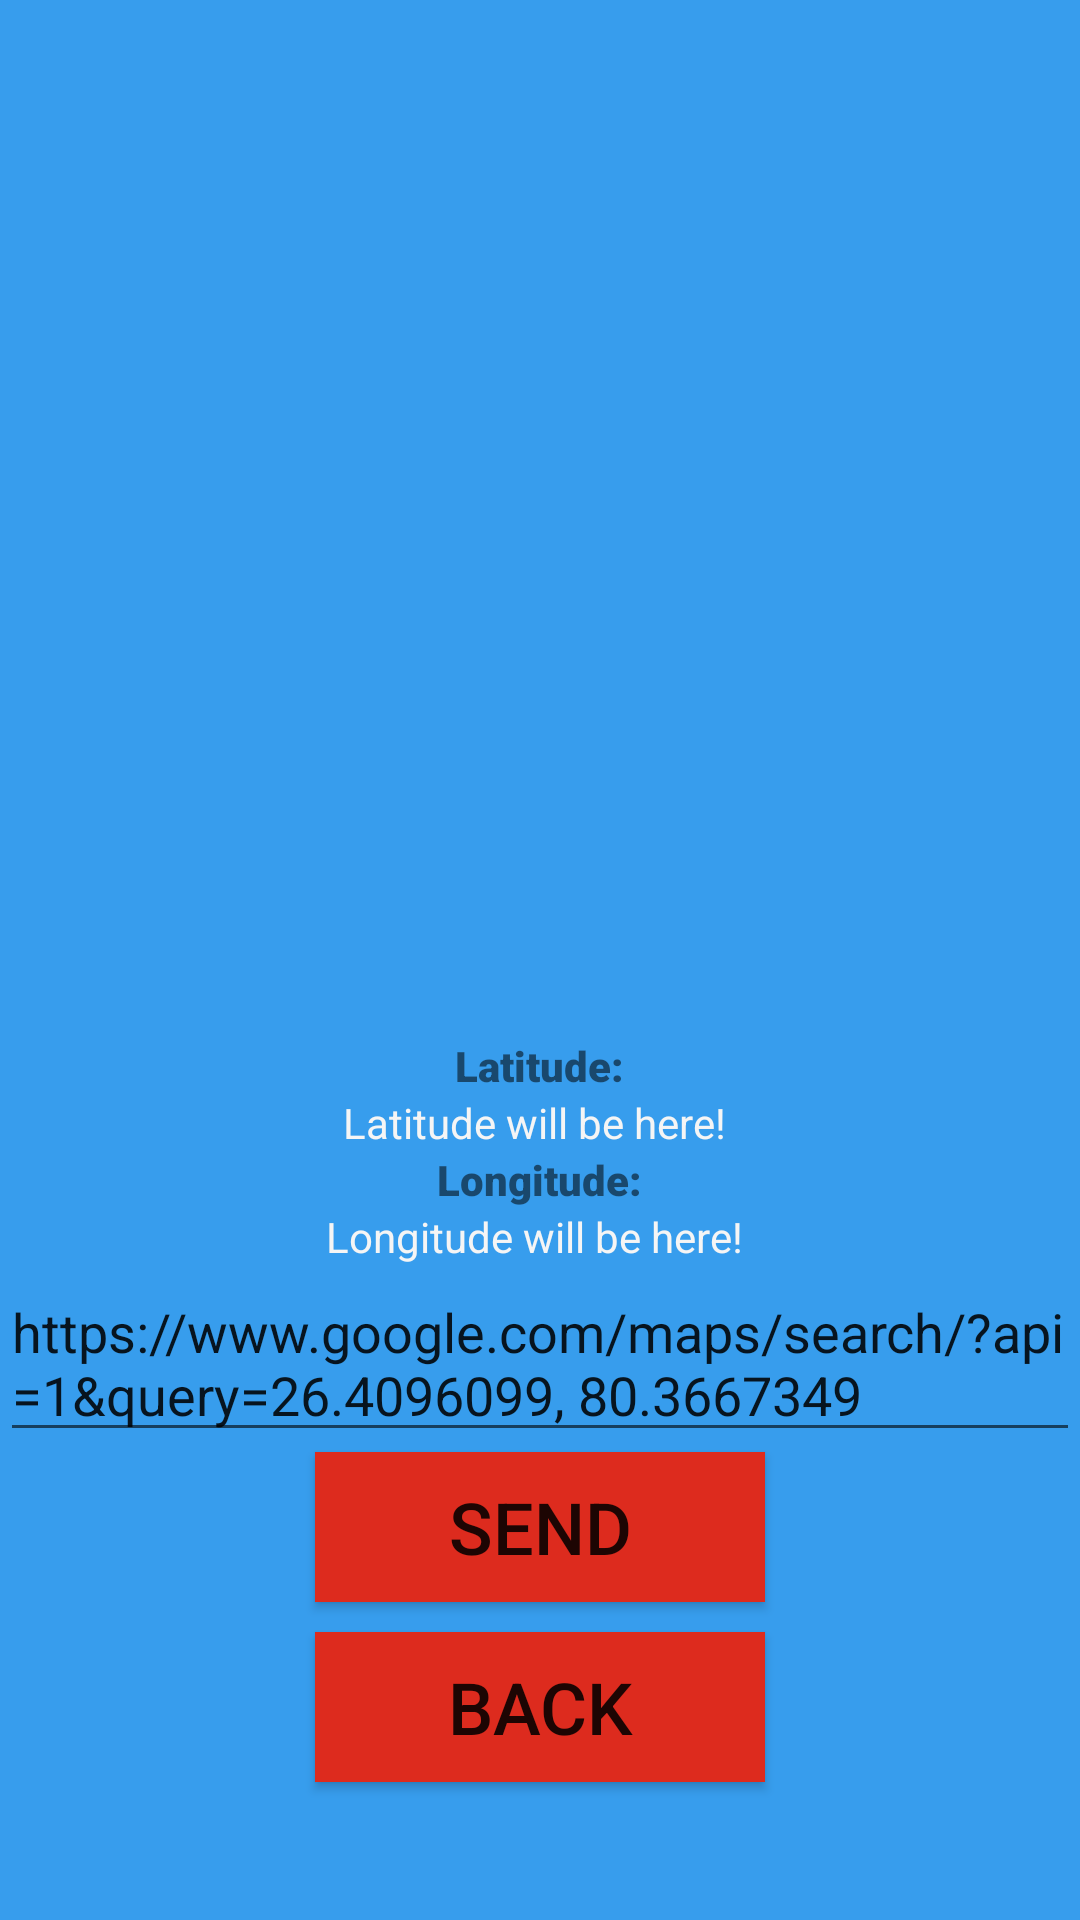

Here is an Android app screen rendered from its layout file. Give the layout XML and the strings, colors and styles it references.
<!-- AndroidManifest.xml: application theme AppTheme -->
<!-- res/layout/activity_donorlocation.xml -->
<?xml version="1.0" encoding="utf-8"?>
<LinearLayout xmlns:android="http://schemas.android.com/apk/res/android"
    xmlns:app="http://schemas.android.com/apk/res-auto"
    xmlns:tools="http://schemas.android.com/tools"
    android:layout_width="match_parent"
    android:gravity="center"
    android:background="#379DED"
    android:orientation="vertical"
    android:layout_height="match_parent"
    tools:context=".Donorlocation">
    <ImageView
        android:layout_width="wrap_content"
        android:layout_height="300dp"
        android:src="@drawable/vg" />

    <TextView
        android:layout_width="wrap_content"
        android:layout_height="wrap_content"
        android:fontFamily="sans-serif-black"
        android:text="Latitude:" />

    <TextView
        android:id="@+id/latTextView"
        android:layout_width="wrap_content"
        android:layout_height="wrap_content"
        android:text="Latitude will be here! "
        android:textColor="#f5f5f5" />

    <TextView
        android:layout_width="wrap_content"
        android:layout_height="wrap_content"
        android:fontFamily="sans-serif-black"
        android:text="Longitude:" />

    <TextView
        android:id="@+id/lonTextView"
        android:layout_width="wrap_content"
        android:layout_height="wrap_content"
        android:text="Longitude will be here! "
        android:textColor="#f5f5f5" />

    <EditText
        android:layout_width="match_parent"
        android:layout_height="wrap_content"
        android:id="@+id/text1"
        android:clickable="true"
        android:autoLink="map"
        android:linksClickable="true"
        android:text="https://www.google.com/maps/search/?api=1&amp;query=26.4096099, 80.3667349"/>

    <Button
        android:layout_width="150dp"
        android:layout_height="50dp"
        android:text="Send"
        android:textSize="24dp"
        android:background="#DD2B1E"
        android:id="@+id/b2"/>

    <Button
        android:layout_width="150dp"
        android:layout_height="50dp"
        android:text="Back"
        android:layout_marginTop="10dp"
        android:textSize="24dp"
        android:background="#DD2B1E"
        android:id="@+id/b1"/>

</LinearLayout>
<!-- resources referenced by this layout -->
<resources>

</resources>
